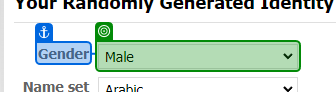
Task: This Project for Maids.cc Company.
Task for RPA Engineer Position 
Workflow: Get_Fake_Details

Step 1 [try]: get-attribute of 'Gender'

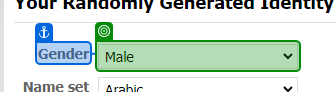
Step 2 [then]: select [in_Gender]

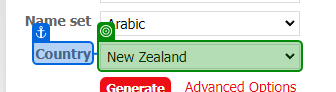
Step 3 [try]: get-attribute of 'Country'

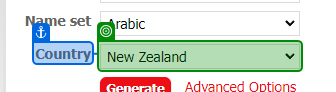
Step 4 [then]: select [in_Country]

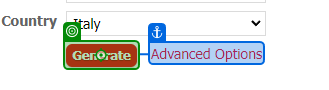
Step 5 [try]: click on 'Generate'

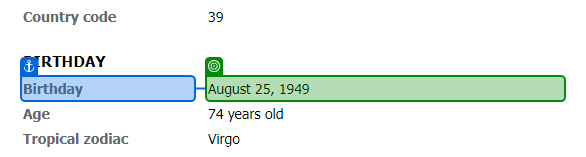
Step 6: get-text from 'Birthday'

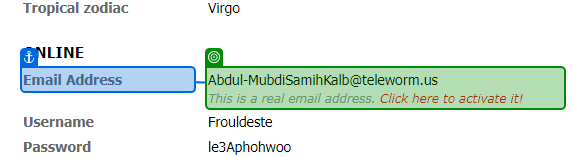
Step 7: get-text from 'Email Address'

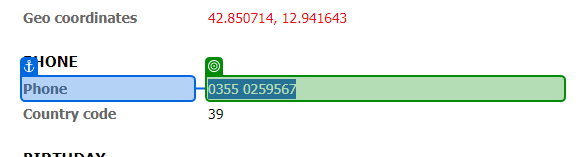
Step 8: get-text from 'Phone'

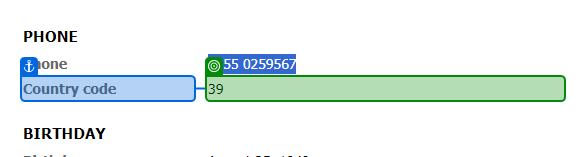
Step 9: get-text from 'Country code'

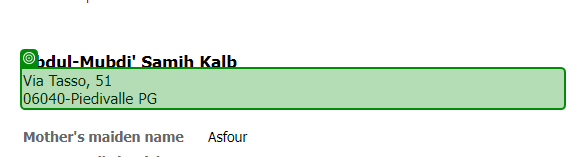
Step 10: get-text from 'Address'

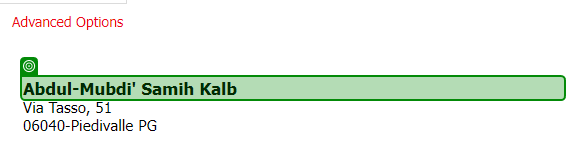
Step 11: get-text from 'Full Name'

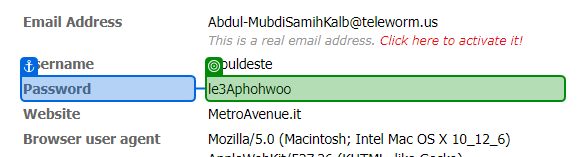
Step 12: get-text from 'Password'

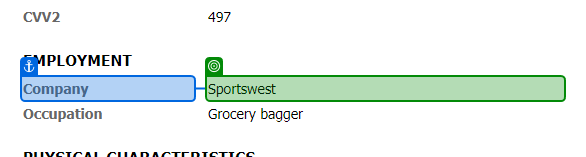
Step 13: get-text from 'Company'

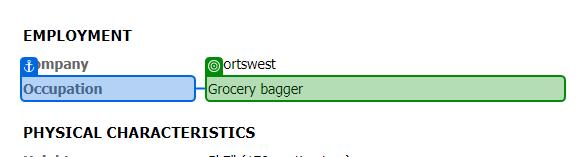
Step 14: get-text from 'Occupation'